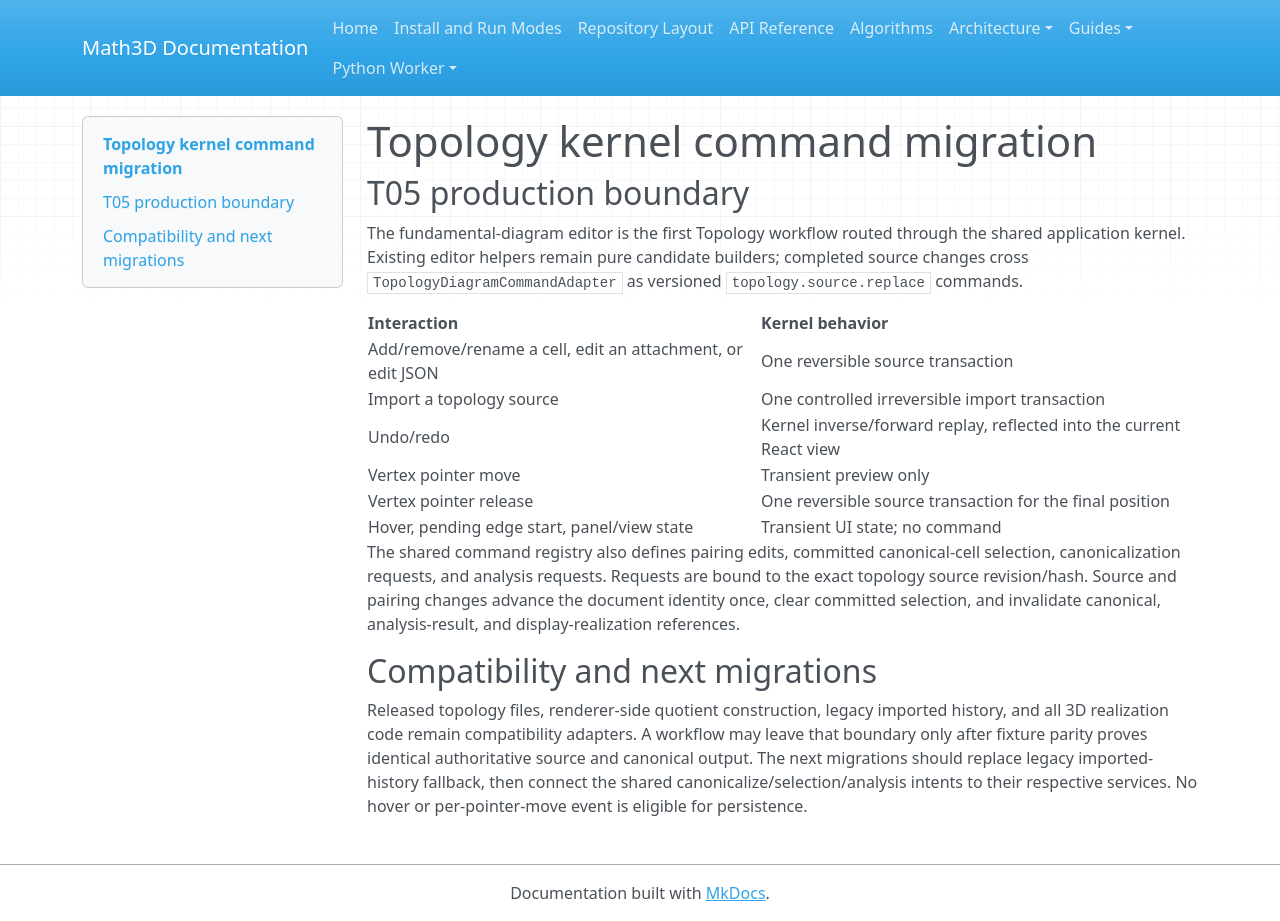

repository: expert10000/Math3D · page: topology-kernel-command-migration/index.html · generator: mkdocs

# Topology kernel command migration

## T05 production boundary

The fundamental-diagram editor is the first Topology workflow routed through the
shared application kernel.  Existing editor helpers remain pure candidate builders;
completed source changes cross `TopologyDiagramCommandAdapter` as versioned
`topology.source.replace` commands.

| Interaction | Kernel behavior |
| --- | --- |
| Add/remove/rename a cell, edit an attachment, or edit JSON | One reversible source transaction |
| Import a topology source | One controlled irreversible import transaction |
| Undo/redo | Kernel inverse/forward replay, reflected into the current React view |
| Vertex pointer move | Transient preview only |
| Vertex pointer release | One reversible source transaction for the final position |
| Hover, pending edge start, panel/view state | Transient UI state; no command |

The shared command registry also defines pairing edits, committed canonical-cell
selection, canonicalization requests, and analysis requests.  Requests are bound to
the exact topology source revision/hash.  Source and pairing changes advance the
document identity once, clear committed selection, and invalidate canonical,
analysis-result, and display-realization references.

## Compatibility and next migrations

Released topology files, renderer-side quotient construction, legacy imported
history, and all 3D realization code remain compatibility adapters.  A workflow may
leave that boundary only after fixture parity proves identical authoritative source
and canonical output.  The next migrations should replace legacy imported-history
fallback, then connect the shared canonicalize/selection/analysis intents to their
respective services.  No hover or per-pointer-move event is eligible for persistence.
